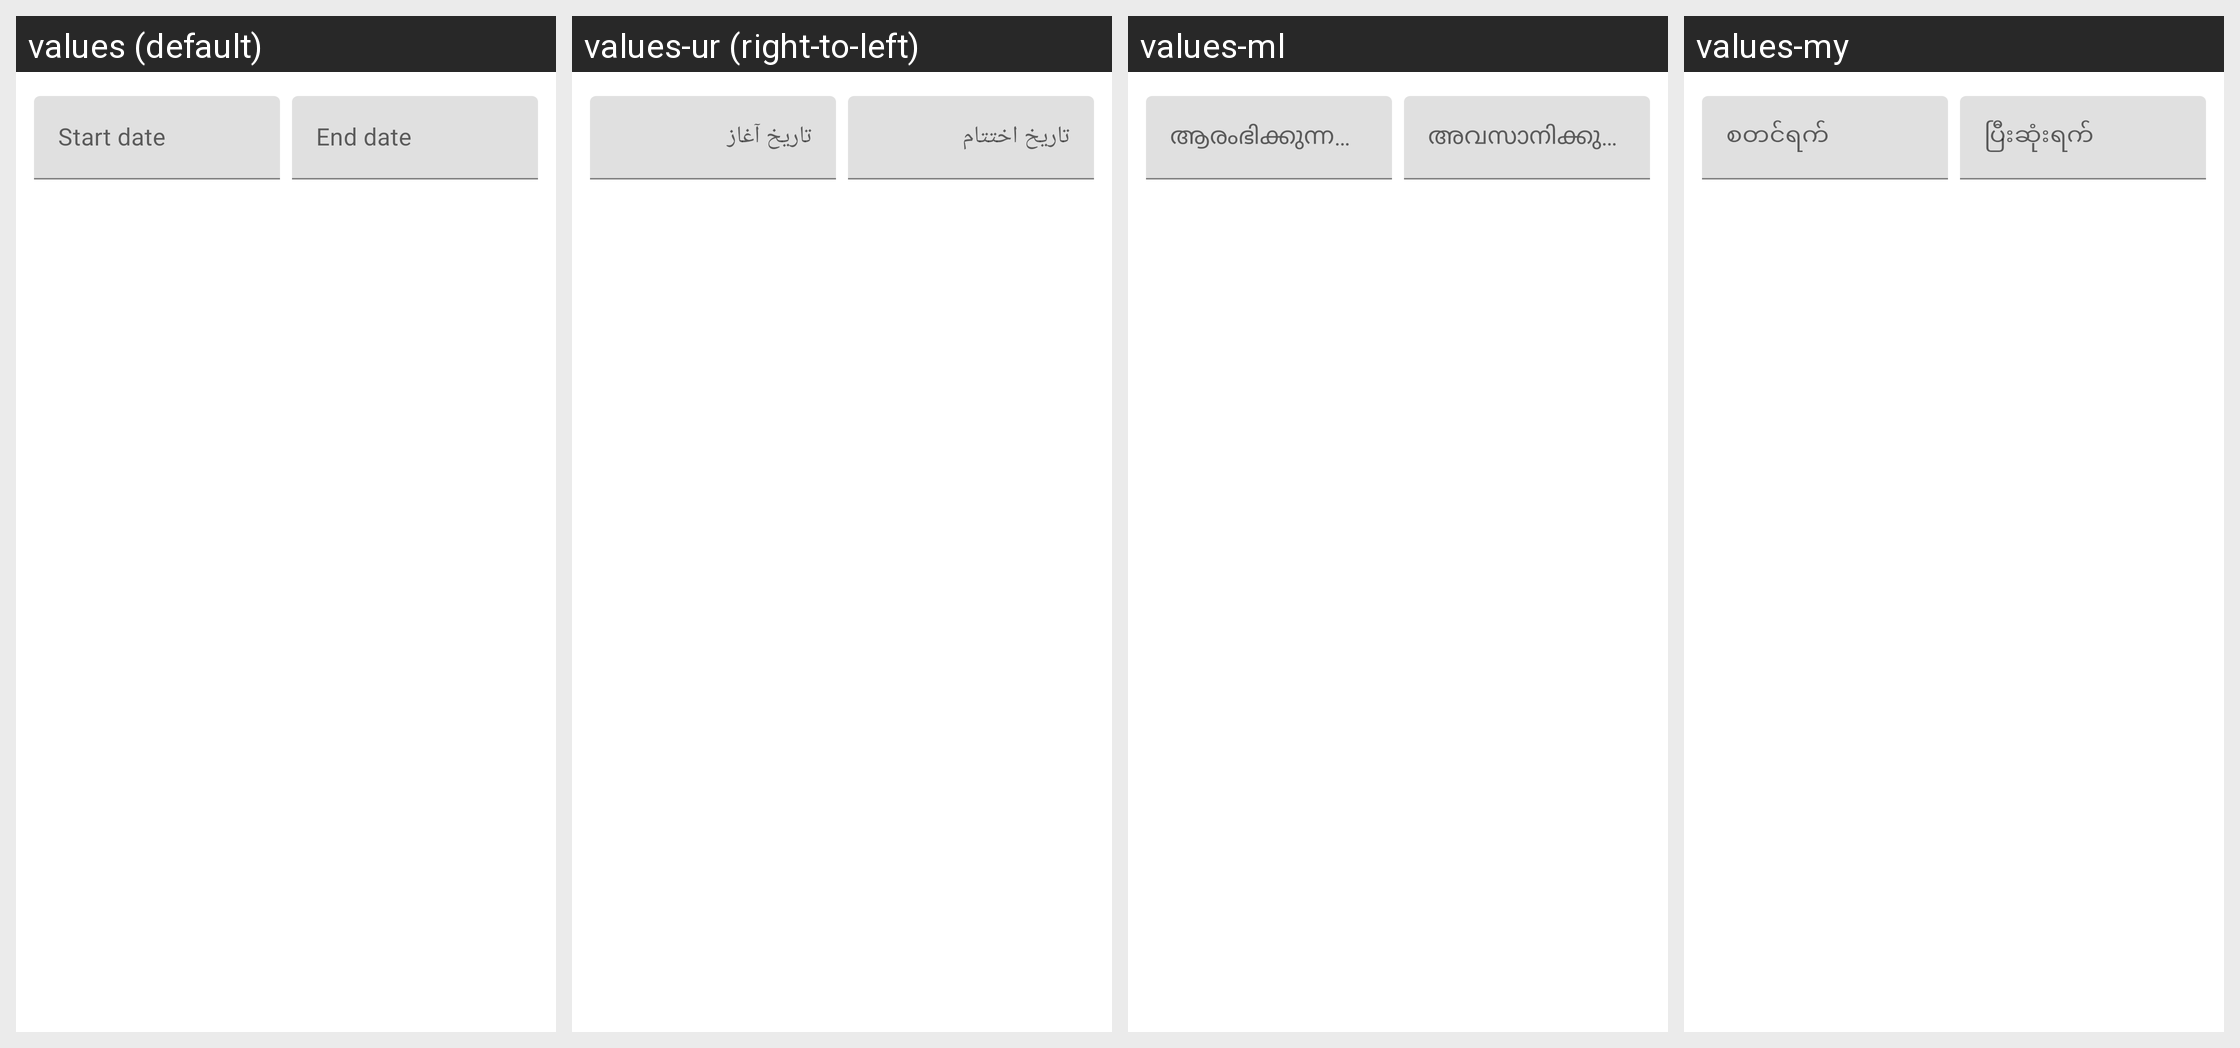

The Android screen above is rendered under several locales of the same app. Produce the string resources it draws, with the default and per-locale values.
Android screen res/layout/admsoloraya_res_0x7f0d0094.xml rendered under 4 locales, left to right: values (default), values-ur (right-to-left), values-ml, values-my. Device: Nexus 5 (rendered at 1080×1920; each locale shown at half size, 540×960, under a caption strip naming it); theme AppTheme.
Other locales in the repository, not shown: values-af, values-am, values-ar, values-as, values-az, values-be, values-bg, values-bn, values-bs, values-ca, values-cs, values-da, values-de, values-el, values-en-rCA, values-en-rGB, values-en-rXC, values-es, values-es-rUS, values-et, values-eu, values-fa, values-fi, values-fr, values-fr-rCA, values-gl, values-gu, values-hi, values-hr, values-hu, values-hy, values-in, values-is, values-it, values-iw, values-ja, values-ka, values-kk, values-km, values-kn, values-ko, values-ky, values-lo, values-lt, values-lv, values-mk, values-mn, values-mr, values-ms, values-nb, values-ne, values-nl, values-or, values-pa, values-pl, values-pt, values-pt-rBR, values-pt-rPT, values-ro, values-ru, values-si, values-sk, values-sl, values-sq, values-sr, values-sv, values-sw, values-ta, values-te, values-th, values-tl, values-tr, values-uk, values-uz, values-vi, values-zh-rCN, values-zh-rHK, values-zh-rTW, values-zu.
Strings drawn on this screen, with the default value and each locale's value (text and hints the layout hard-codes, and strings that could not be matched under every locale, appear in the picture but are not listed):

admsoloraya_res_0x7f1200a2
  values: Start date
  values-ur: تاریخ آغاز
  values-ml: ആരംഭിക്കുന്ന തീയതി
  values-my: စတင်ရက်

admsoloraya_res_0x7f1200a1
  values: End date
  values-ur: تاریخ اختتام
  values-ml: അവസാനിക്കുന്ന തീയതി
  values-my: ပြီးဆုံးရက်
